Run: headless pygame with SDL's dummy video driver; simulated clock (each Clock.tick advances the game by its frame time, no real sleeping); random seed 0; keys injected as events and as key.get_pressed() state; mouse plan: one left click at the window centre at the start of phase 2, then a move to the lower-right quarter at the start of phase 3.
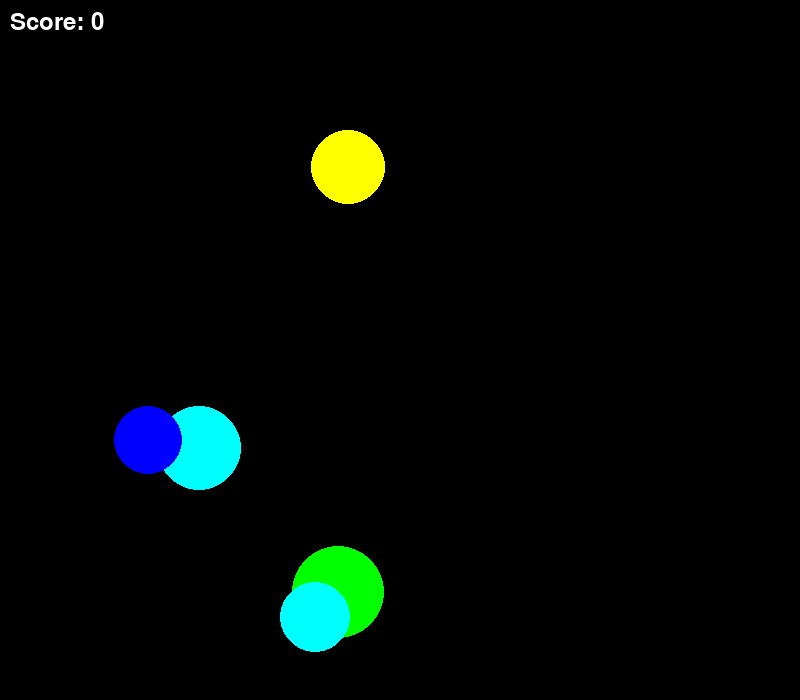
Frame 1 of 4 · flips 1–60 · no input
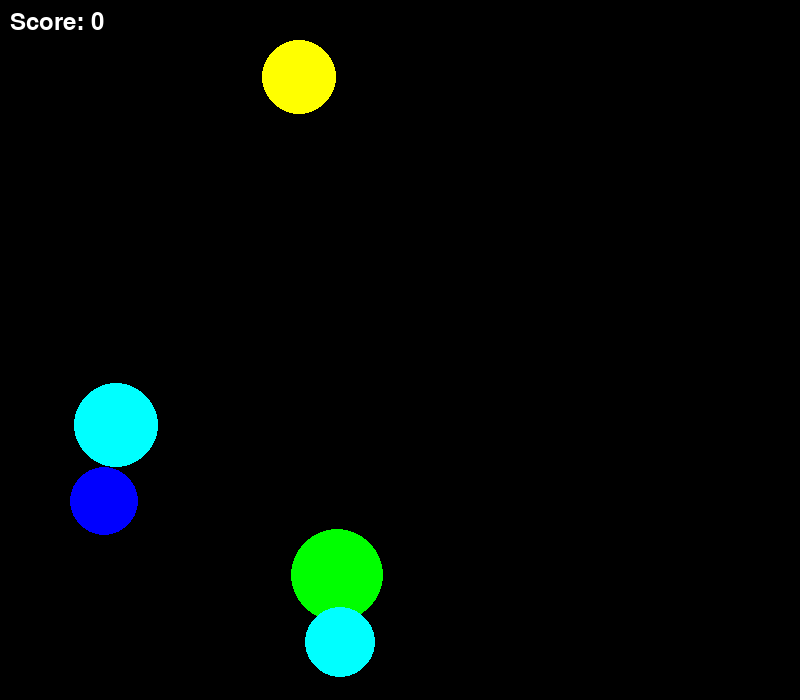
Frame 2 of 4 · flips 61–180 · clicked the window centre · tapped SPACE, RETURN · held RIGHT (→), D
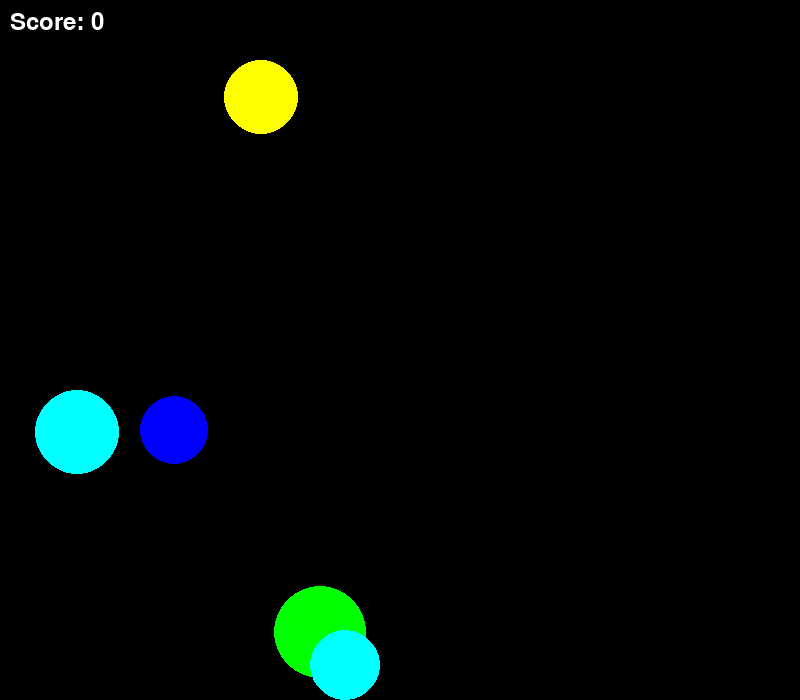
Frame 3 of 4 · flips 181–300 · moved the mouse to the lower-right quarter · held DOWN (↓), S
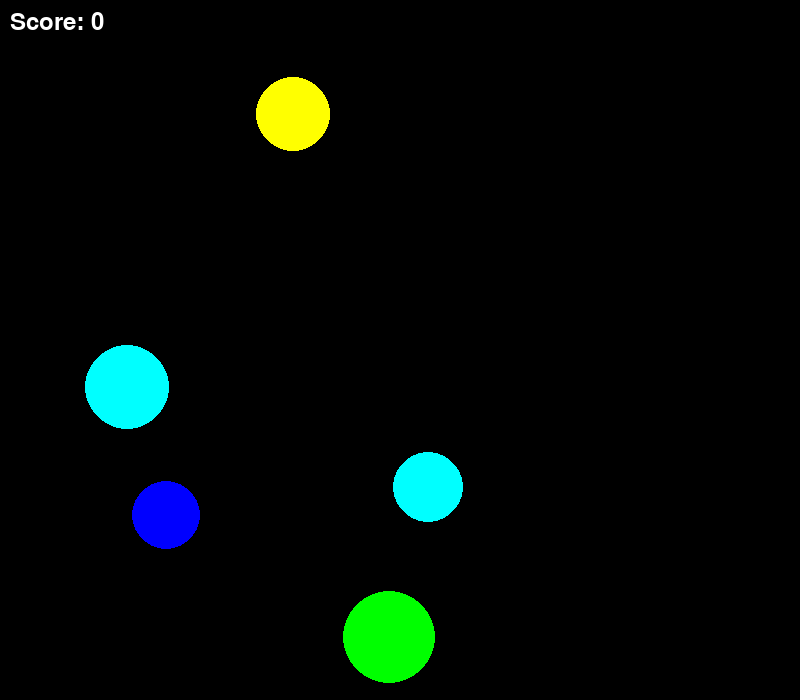
Frame 4 of 4 · flips 301–420 · held LEFT (←), A, UP (↑), W

The pygame program that drew these frames:

import pygame
from pygame.draw import *
from random import randint
import time

pygame.init()

FPS = 144
SCREEN_WIDTH = 800
SCREEN_HEIGHT = 700
BLACK = (0, 0, 0)
COLORS = [(255, 0, 0), (0, 0, 255), (255, 255, 0), (0, 255, 0), (255, 0, 255), (0, 255, 255)]
BALL_DURATION = 2
BALL_SPEED = 10


def new_ball():
    x = randint(100, SCREEN_WIDTH - 100)
    y = randint(100, SCREEN_HEIGHT - 100)
    r = randint(30, 50)
    color = COLORS[randint(0, 5)]
    return {'x': x, 'y': y, 'r': r, 'color': color, 'creation_time': time.time()}


# Функция для отображения шарика
def draw_ball(ball):
    circle(screen, ball['color'], (ball['x'], ball['y']), ball['r'])


# Функция для проверки времени жизни шарика
def is_ball_alive(ball):
    return time.time() - ball['creation_time'] <= BALL_DURATION


# Создание окна
screen = pygame.display.set_mode((SCREEN_WIDTH, SCREEN_HEIGHT))
pygame.display.set_caption("Поймай шарик")

# Переменные
balls = []
score = 0

font = pygame.font.Font(None, 36)

clock = pygame.time.Clock()
finished = False
while not finished:
    for event in pygame.event.get():
        if event.type == pygame.QUIT:
            finished = True
        elif event.type == pygame.MOUSEBUTTONDOWN:
            for ball in balls:
                if (ball['x'] - event.pos[0]) ** 2 + (ball['y'] - event.pos[1]) ** 2 <= ball['r'] ** 2:
                    balls.remove(ball)
                    score += 1
                    break

    if len(balls) < 5 and randint(0, 100) < 10:
        balls.append(new_ball())

    balls = [ball for ball in balls if is_ball_alive(ball)]

    screen.fill(BLACK)
    for ball in balls:
        draw_ball(ball)
        ball['x'] += randint(-BALL_SPEED, BALL_SPEED)
        ball['y'] += randint(-BALL_SPEED, BALL_SPEED)
        if ball['x'] - ball['r'] < 0 or ball['x'] + ball['r'] > SCREEN_WIDTH:
            ball['x'] = min(max(ball['x'], ball['r']), SCREEN_WIDTH - ball['r'])
        if ball['y'] - ball['r'] < 0 or ball['y'] + ball['r'] > SCREEN_HEIGHT:
            ball['y'] = min(max(ball['y'], ball['r']), SCREEN_HEIGHT - ball['r'])

    text = font.render(f'Score: {score}', True, (255, 255, 255))
    screen.blit(text, (10, 10))

    pygame.display.update()
    clock.tick(FPS)

pygame.quit()
